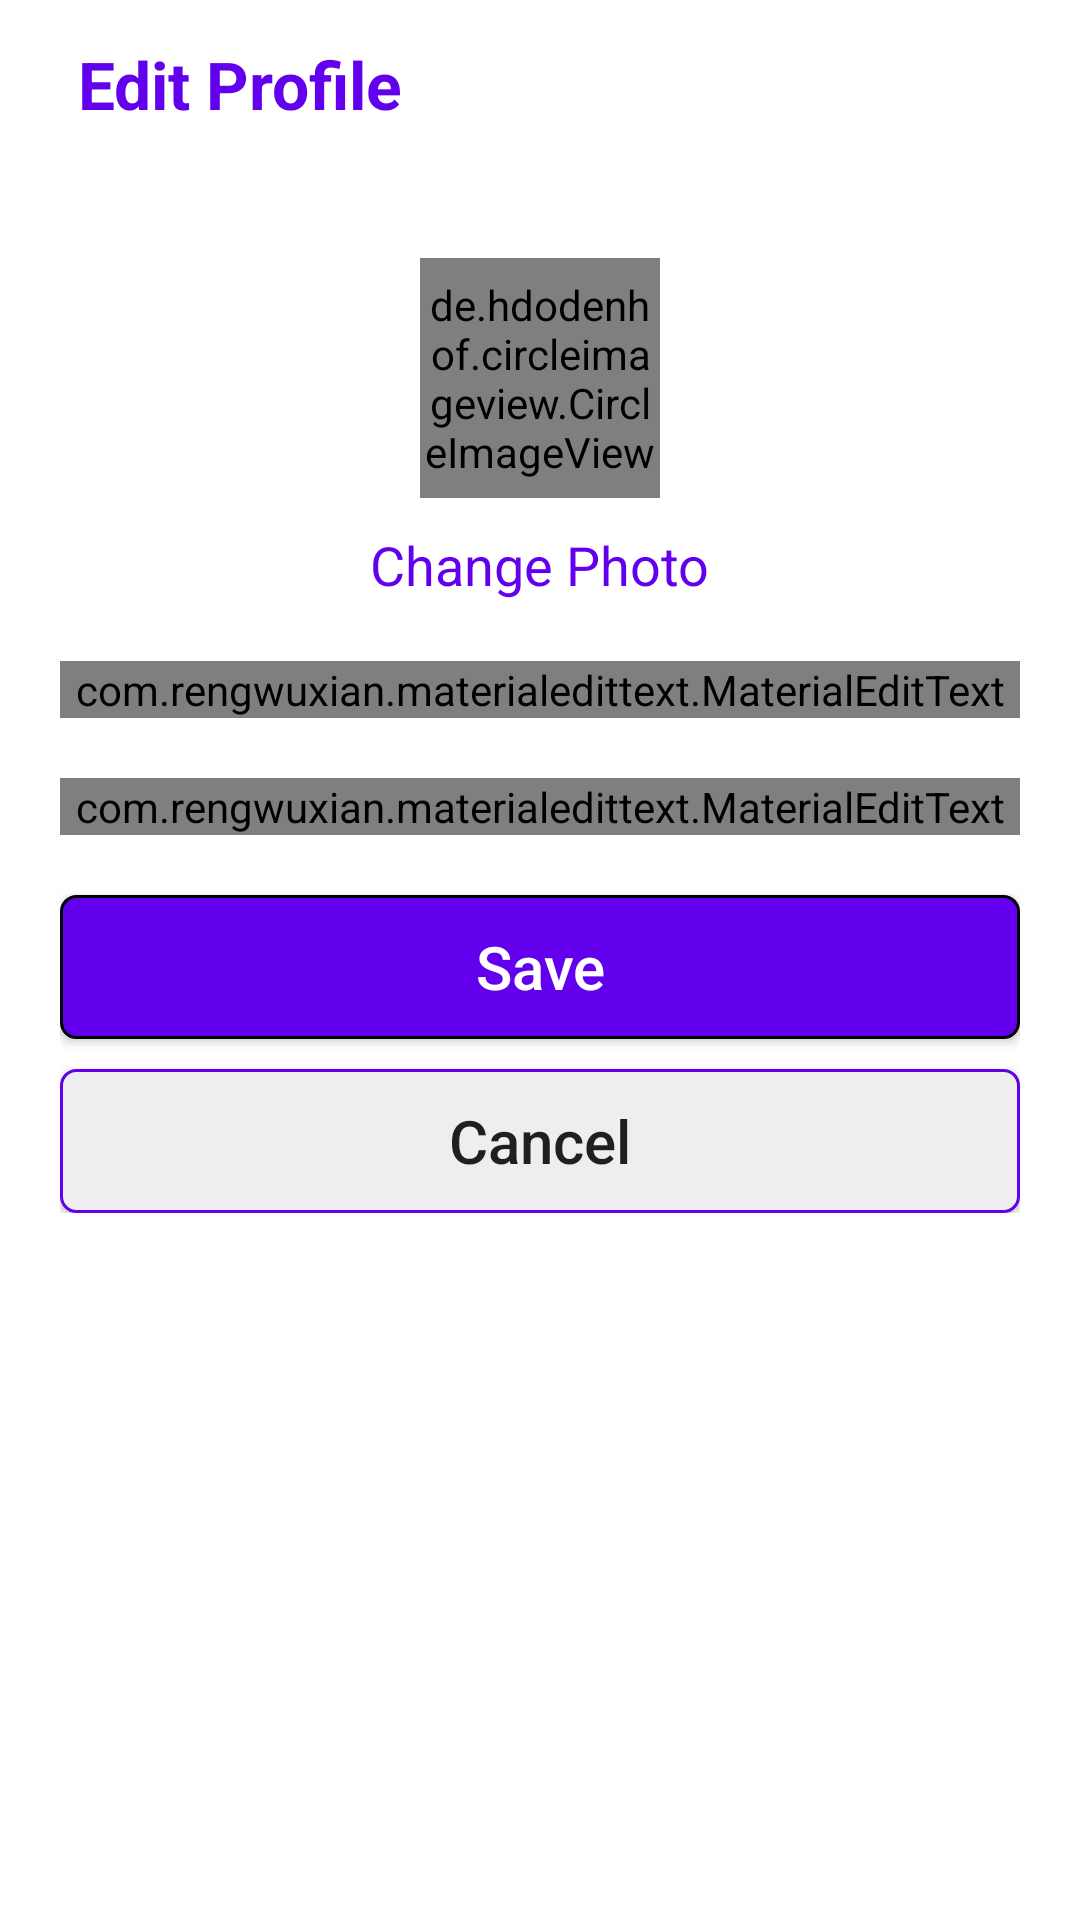

Layout XML and referenced resources for this Android screen:
<!-- AndroidManifest.xml: application theme Theme.CarReseller -->
<!-- res/layout/activity_edit_profile.xml -->
<?xml version="1.0" encoding="utf-8"?>
<LinearLayout xmlns:android="http://schemas.android.com/apk/res/android"
    xmlns:app="http://schemas.android.com/apk/res-auto"
    xmlns:tools="http://schemas.android.com/tools"
    android:layout_width="match_parent"
    android:layout_height="match_parent"
    android:orientation="vertical"
    tools:context=".users.ui.profile.EditProfileActivity">

    <com.google.android.material.appbar.AppBarLayout
        android:id="@+id/bar"
        android:layout_width="match_parent"
        android:layout_height="wrap_content"
        android:background="?android:attr/windowBackground"
        >

        <androidx.appcompat.widget.Toolbar
            android:id="@+id/toolbar"
            android:layout_width="match_parent"
            android:layout_height="wrap_content"
            android:background="?android:attr/windowBackground">

            <RelativeLayout
                android:layout_width="match_parent"
                android:layout_height="wrap_content">

                <ImageView
                    android:id="@+id/close"
                    android:layout_width="wrap_content"
                    android:layout_height="wrap_content"
                    android:src="@drawable/ic_close"
                    android:layout_centerVertical="true"
                    android:layout_alignParentStart="true"
                    android:contentDescription="@string/close" />

                <TextView
                    android:layout_width="wrap_content"
                    android:layout_height="wrap_content"
                    android:layout_centerVertical="true"
                    android:layout_marginStart="10dp"
                    android:layout_toEndOf="@id/close"
                    android:text="@string/edit_profile"
                    android:textColor="@color/purple_500"
                    android:textSize="22sp"
                    android:textStyle="bold" />

            </RelativeLayout>

        </androidx.appcompat.widget.Toolbar>

    </com.google.android.material.appbar.AppBarLayout>

    <LinearLayout
        android:layout_width="match_parent"
        android:layout_height="wrap_content"
        android:orientation="vertical"
        android:padding="20dp">

        <de.hdodenhof.circleimageview.CircleImageView
            android:id="@id/image_profile"
            android:layout_width="80dp"
            android:layout_height="80dp"
            android:layout_gravity="center"
            android:layout_margin="10dp"/>

        <TextView
            android:id="@+id/change_photo"
            android:layout_width="wrap_content"
            android:layout_height="wrap_content"
            android:text="@string/change_photo"
            android:layout_gravity="center"
            android:textSize="18sp"
            android:textColor="@color/purple_500"/>

        <com.rengwuxian.materialedittext.MaterialEditText
            android:id="@+id/ep_full_name"
            android:layout_width="match_parent"
            android:layout_height="wrap_content"
            android:hint="@string/full_name"
            android:layout_marginTop="20dp"
            app:met_floatingLabel="normal"/>

        <com.rengwuxian.materialedittext.MaterialEditText
            android:id="@+id/ep_mobile_number"
            android:layout_width="match_parent"
            android:layout_height="wrap_content"
            android:hint="@string/mobile_number"
            android:layout_marginTop="20dp"
            app:met_floatingLabel="normal"/>

        <Button
            android:id="@+id/bt_save"
            android:layout_width="match_parent"
            android:layout_height="wrap_content"
            android:background="@drawable/button_background"
            android:layout_marginTop="20dp"
            android:text="@string/save"
            android:textAllCaps="false"
            android:textColor="@color/white"
            android:textSize="20sp"/>

        <Button
            android:id="@+id/bt_cancel"
            android:layout_width="match_parent"
            android:layout_height="wrap_content"
            android:layout_marginTop="10dp"
            android:background="@drawable/edittext_background"
            android:text="@string/cancel"
            android:textAllCaps="false"
            android:textSize="20sp" />

    </LinearLayout>

</LinearLayout>
<!-- resources referenced by this layout -->
<resources>
  <color name="purple_500">#FF6200EE</color>
  <color name="white">#FFFFFFFF</color>
  <!-- drawable button_background (drawable) -->
  <?xml version="1.0" encoding="utf-8"?>
  <shape xmlns:android="http://schemas.android.com/apk/res/android"
       android:shape="rectangle">
  
      <corners android:radius="5dp"/>
  
      <solid android:color="@color/purple_500"/>
  
      <stroke android:width="1dp" android:color="@color/black"/>
  
  </shape>
  <!-- drawable edittext_background (drawable) -->
  <?xml version="1.0" encoding="utf-8"?>
  <shape xmlns:android="http://schemas.android.com/apk/res/android"
      android:shape="rectangle">
  
      <corners android:radius="5dp"/>
  
      <solid android:color="#eee"/>
  
      <stroke android:width="1dp" android:color="@color/purple_500"/>
  
  </shape>
  <string name="cancel">Cancel</string>
  <string name="change_photo">Change Photo</string>
  <string name="close">Close</string>
  <string name="edit_profile">Edit Profile</string>
  <string name="full_name">Full Name</string>
  <string name="mobile_number">Mobile Number</string>
  <string name="save">Save</string>
  <style name="Theme.CarReseller" parent="Theme.MaterialComponents.Light.DarkActionBar">
          
          <item name="colorPrimary">@color/purple_500</item>
          <item name="colorPrimaryVariant">@color/purple_700</item>
          <item name="colorOnPrimary">@color/white</item>
          
          <item name="colorSecondary">@color/teal_200</item>
          <item name="colorSecondaryVariant">@color/teal_700</item>
          <item name="colorOnSecondary">@color/black</item>
          
          <item name="android:statusBarColor" tools:targetApi="l">?attr/colorPrimaryVariant</item>
          
      </style>
  <color name="black">#FF000000</color>
  <color name="purple_700">#FF3700B3</color>
  <color name="teal_200">#FF03DAC5</color>
  <color name="teal_700">#FF018786</color>
</resources>
